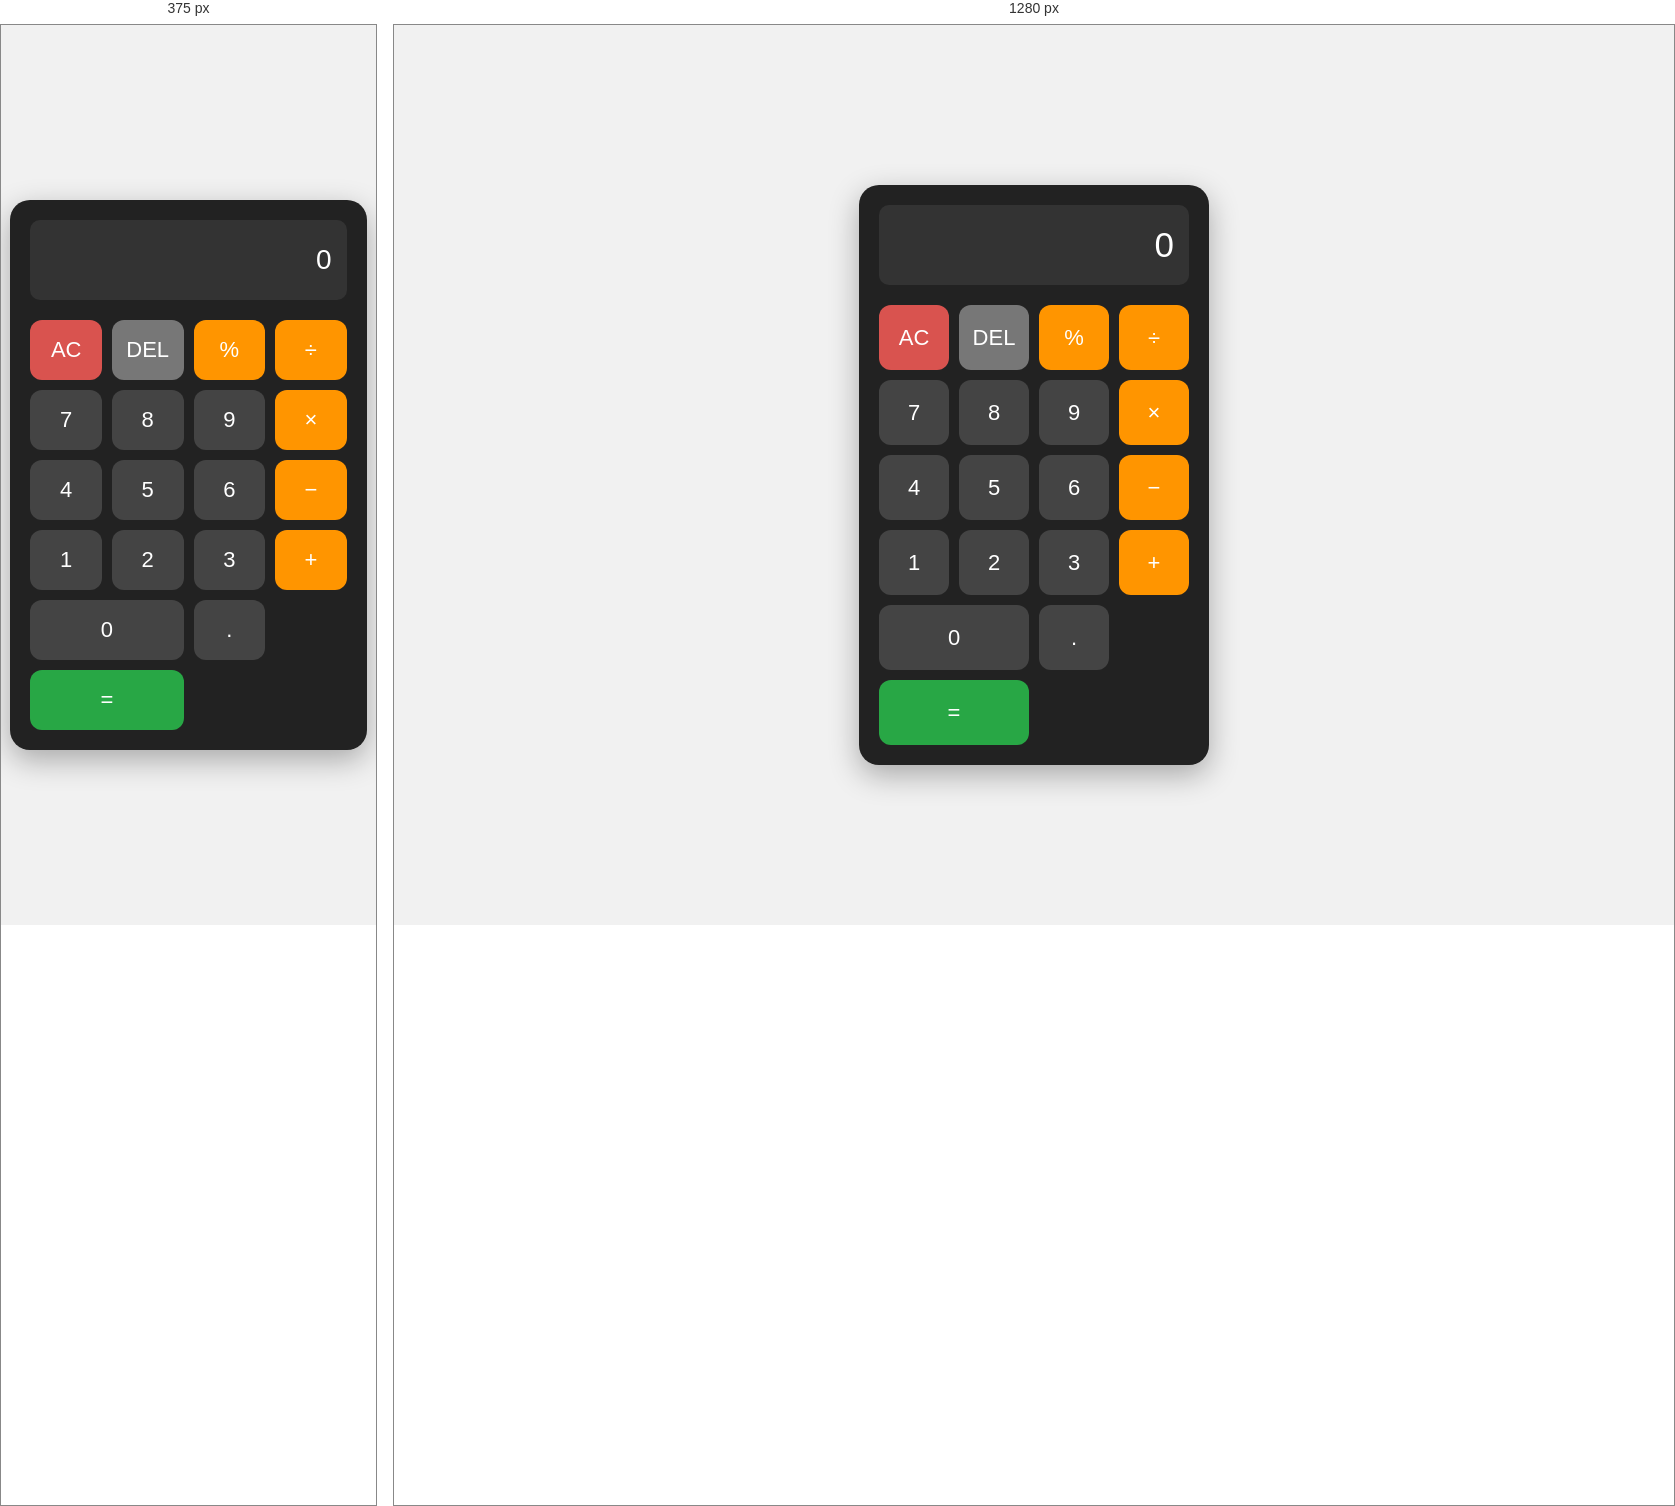
Rendered at 375 px and 1280 px, left to right.

<!-- file: index.html -->
<!doctype html>
<html lang="en">
  <head>
    <meta charset="UTF-8" />
    <meta name="viewport" content="width=device-width, initial-scale=1.0" />

    <title>Calculator</title>

    <link rel="stylesheet" href="style.css" />
  </head>

  <body>
    <div class="calculator">
      <!-- Display -->
      <div class="display">
        <input type="text" id="display" value="0" readonly />
      </div>

      <!-- Buttons -->
      <div class="buttons">
        <button class="clear" onclick="clearDisplay()">AC</button>
        <button class="delete" onclick="deleteNumber()">DEL</button>
        <button class="operator" onclick="addValue('%')">%</button>
        <button class="operator" onclick="addValue('/')">÷</button>

        <button onclick="addValue('7')">7</button>
        <button onclick="addValue('8')">8</button>
        <button onclick="addValue('9')">9</button>
        <button class="operator" onclick="addValue('*')">×</button>

        <button onclick="addValue('4')">4</button>
        <button onclick="addValue('5')">5</button>
        <button onclick="addValue('6')">6</button>
        <button class="operator" onclick="addValue('-')">−</button>

        <button onclick="addValue('1')">1</button>
        <button onclick="addValue('2')">2</button>
        <button onclick="addValue('3')">3</button>
        <button class="operator" onclick="addValue('+')">+</button>

        <button class="zero" onclick="addValue('0')">0</button>
        <button onclick="addValue('.')">.</button>
        <button class="equal" onclick="calculate()">=</button>
      </div>
    </div>

    <script src="script.js"></script>
  </body>
</html>


/* @media block from style.css */
@media (max-width: 400px) {

    .calculator {
        width: 95%;
    }

    button {
        height: 60px;
    }

    .display input {
        font-size: 28px;
    }
}